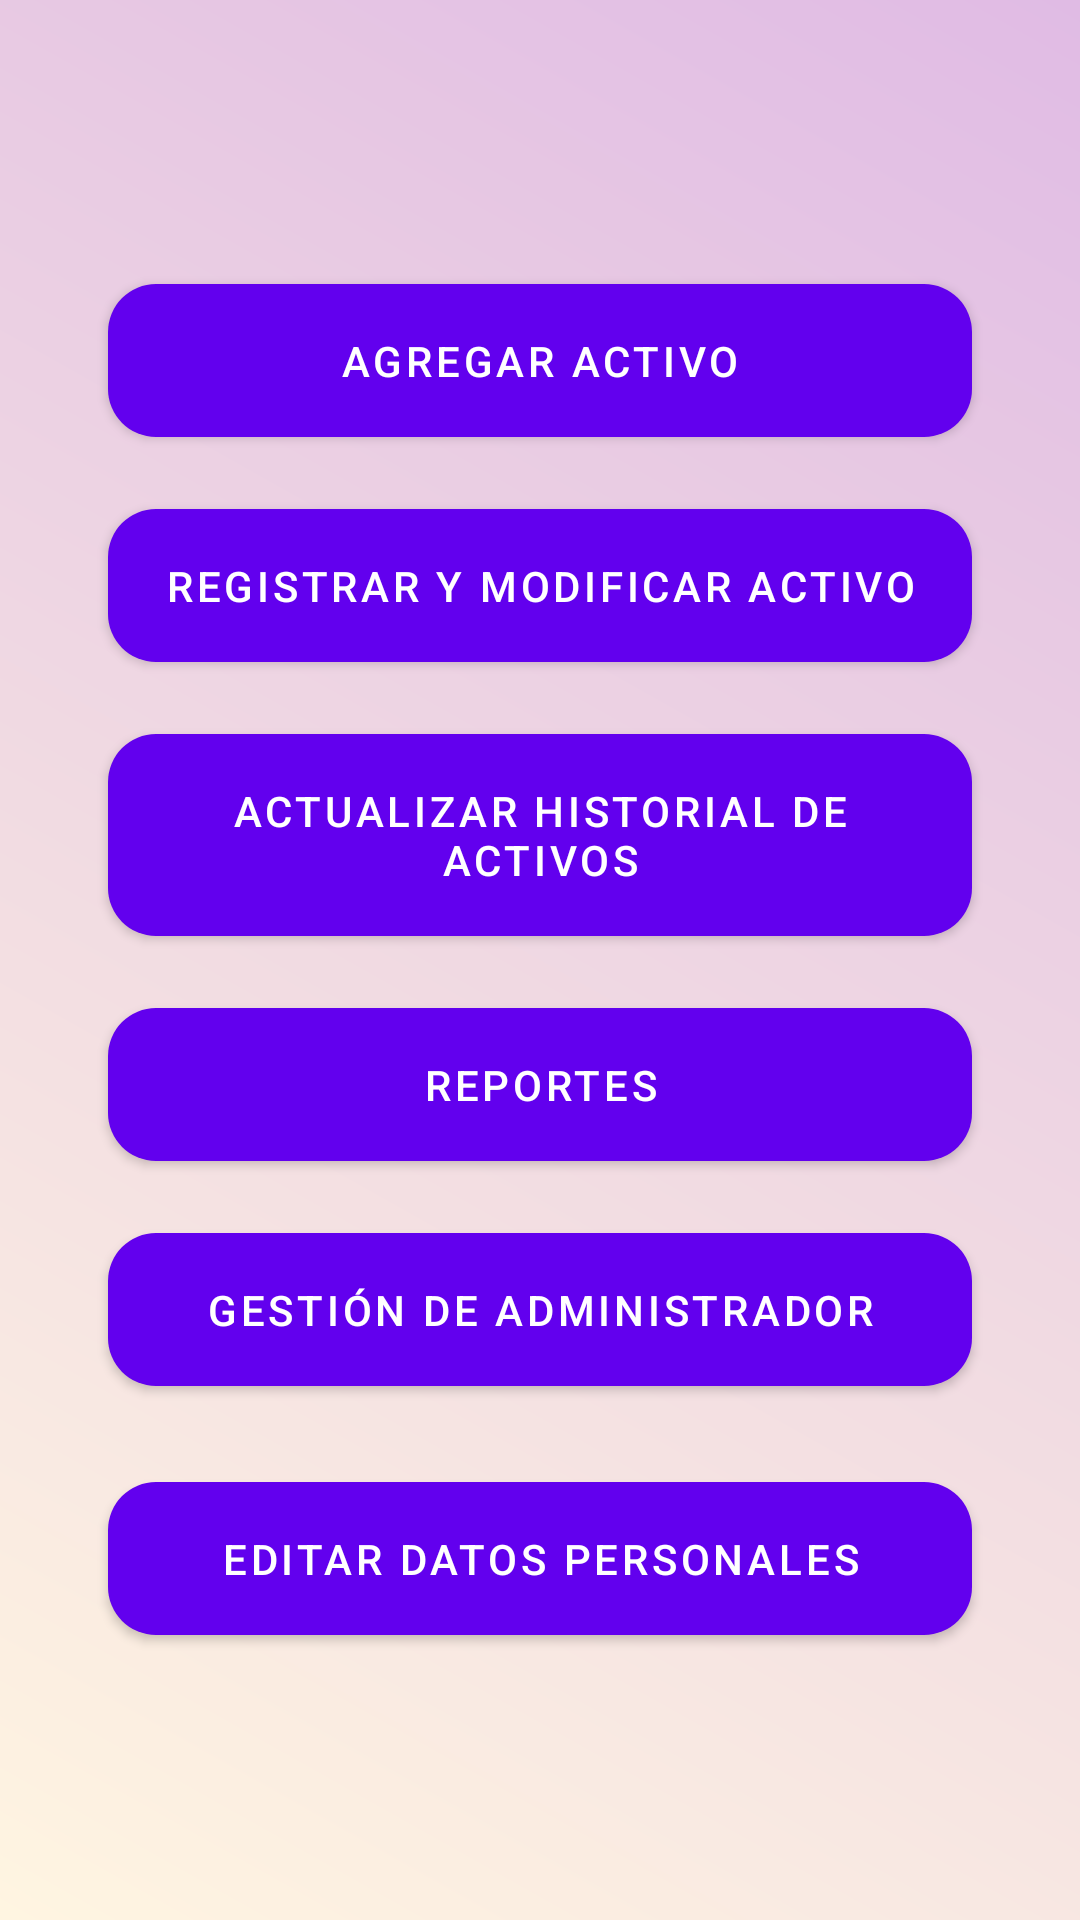

This screen was rendered from an Android layout file. Write that file and the resources it references.
<!-- AndroidManifest.xml: application theme Theme.TEC_RFID -->
<!-- res/layout/main_menu_activity.xml -->
<?xml version="1.0" encoding="utf-8"?>
<LinearLayout
    xmlns:android="http://schemas.android.com/apk/res/android"
    android:layout_width="match_parent"
    android:layout_height="match_parent"
    android:orientation="vertical"
    android:gravity="center"
    android:padding="16dp"
    android:background="@drawable/background_gradient">

    
    <Button
        android:id="@+id/btn_nfc_write"
        android:layout_width="match_parent"
        android:layout_height="wrap_content"
        android:text="Agregar Activo"
        android:backgroundTint="@color/purple_500"
        android:textColor="@android:color/white"
        android:layout_marginTop="12dp"
        android:layout_marginBottom="12dp"
        android:elevation="4dp"
        android:padding="10dp"
        android:layout_marginStart="20dp"
        android:layout_marginEnd="20dp"
        android:background="@drawable/rounded_button" />

    
    <Button
        android:id="@+id/btn_nfc_modify"
        android:layout_width="match_parent"
        android:layout_height="wrap_content"
        android:text="Registrar y Modificar Activo"
        android:backgroundTint="@color/purple_500"
        android:textColor="@android:color/white"
        android:layout_marginTop="12dp"
        android:layout_marginBottom="12dp"
        android:elevation="4dp"
        android:padding="10dp"
        android:layout_marginStart="20dp"
        android:layout_marginEnd="20dp"
        android:background="@drawable/rounded_button" />

    
    <Button
        android:id="@+id/action_modify_item_registry"
        android:layout_width="match_parent"
        android:layout_height="wrap_content"
        android:text="Actualizar Historial de Activos"
        android:backgroundTint="@color/purple_500"
        android:textColor="@android:color/white"
        android:layout_marginTop="12dp"
        android:layout_marginBottom="12dp"
        android:elevation="4dp"
        android:padding="10dp"
        android:layout_marginStart="20dp"
        android:layout_marginEnd="20dp"
        android:background="@drawable/rounded_button" />

    
    <Button
        android:id="@+id/btn_reportes"
        android:layout_width="match_parent"
        android:layout_height="wrap_content"
        android:text="Reportes"
        android:backgroundTint="@color/purple_500"
        android:textColor="@android:color/white"
        android:layout_marginTop="12dp"
        android:layout_marginBottom="12dp"
        android:elevation="4dp"
        android:padding="10dp"
        android:layout_marginStart="20dp"
        android:layout_marginEnd="20dp"
        android:background="@drawable/rounded_button" />

    
    <Button
        android:id="@+id/btn_admin"
        android:layout_width="match_parent"
        android:layout_height="wrap_content"
        android:text="Gestión de Administrador"
        android:backgroundTint="@color/purple_500"
        android:textColor="@android:color/white"
        android:layout_marginTop="12dp"
        android:layout_marginBottom="12dp"
        android:elevation="4dp"
        android:padding="10dp"
        android:layout_marginStart="20dp"
        android:layout_marginEnd="20dp"
        android:background="@drawable/rounded_button" />

    
    <Button
        android:id="@+id/btn_usuario"
        android:layout_width="match_parent"
        android:layout_height="wrap_content"
        android:layout_marginStart="20dp"
        android:layout_marginTop="20dp"
        android:layout_marginEnd="20dp"
        android:layout_marginBottom="12dp"
        android:background="@drawable/rounded_button"
        android:backgroundTint="@color/purple_500"
        android:elevation="4dp"
        android:padding="10dp"
        android:text="Editar datos personales"
        android:textColor="@android:color/white" />

</LinearLayout>
<!-- resources referenced by this layout -->
<resources>
  <color name="purple_500">#FF6200EE</color>
  <!-- drawable background_gradient (drawable) -->
  <?xml version="1.0" encoding="utf-8"?>
  <layer-list xmlns:android="http://schemas.android.com/apk/res/android">
      <item>
          <shape android:shape="rectangle">
              <gradient
                  android:startColor="#FFF5E1"
              android:endColor="#E0BBE4"
              android:angle="45" />
          </shape>
      </item>
  </layer-list>
  <!-- drawable rounded_button (drawable) -->
  <?xml version="1.0" encoding="utf-8"?>
  <shape xmlns:android="http://schemas.android.com/apk/res/android">
      <corners android:radius="16dp" /> 
      <solid android:color="?attr/colorPrimary" /> 
      <padding android:left="10dp" android:top="10dp" android:right="10dp" android:bottom="10dp" />
  </shape>
  <style name="Theme.TEC_RFID" parent="Theme.MaterialComponents.DayNight.DarkActionBar">
          
          
          <item name="android:windowBackground">@color/beige</item>
          <item name="colorPrimary">@color/purple_500</item>
          <item name="colorPrimaryVariant">@color/purple_700</item>
          <item name="colorOnPrimary">@android:color/white</item>
          <item name="colorSecondary">@color/teal_200</item>
      </style>
  <color name="beige">#F5F5DC</color>
  <color name="purple_700">#FF3700B3</color>
  <color name="teal_200">#FF03DAC5</color>
</resources>
